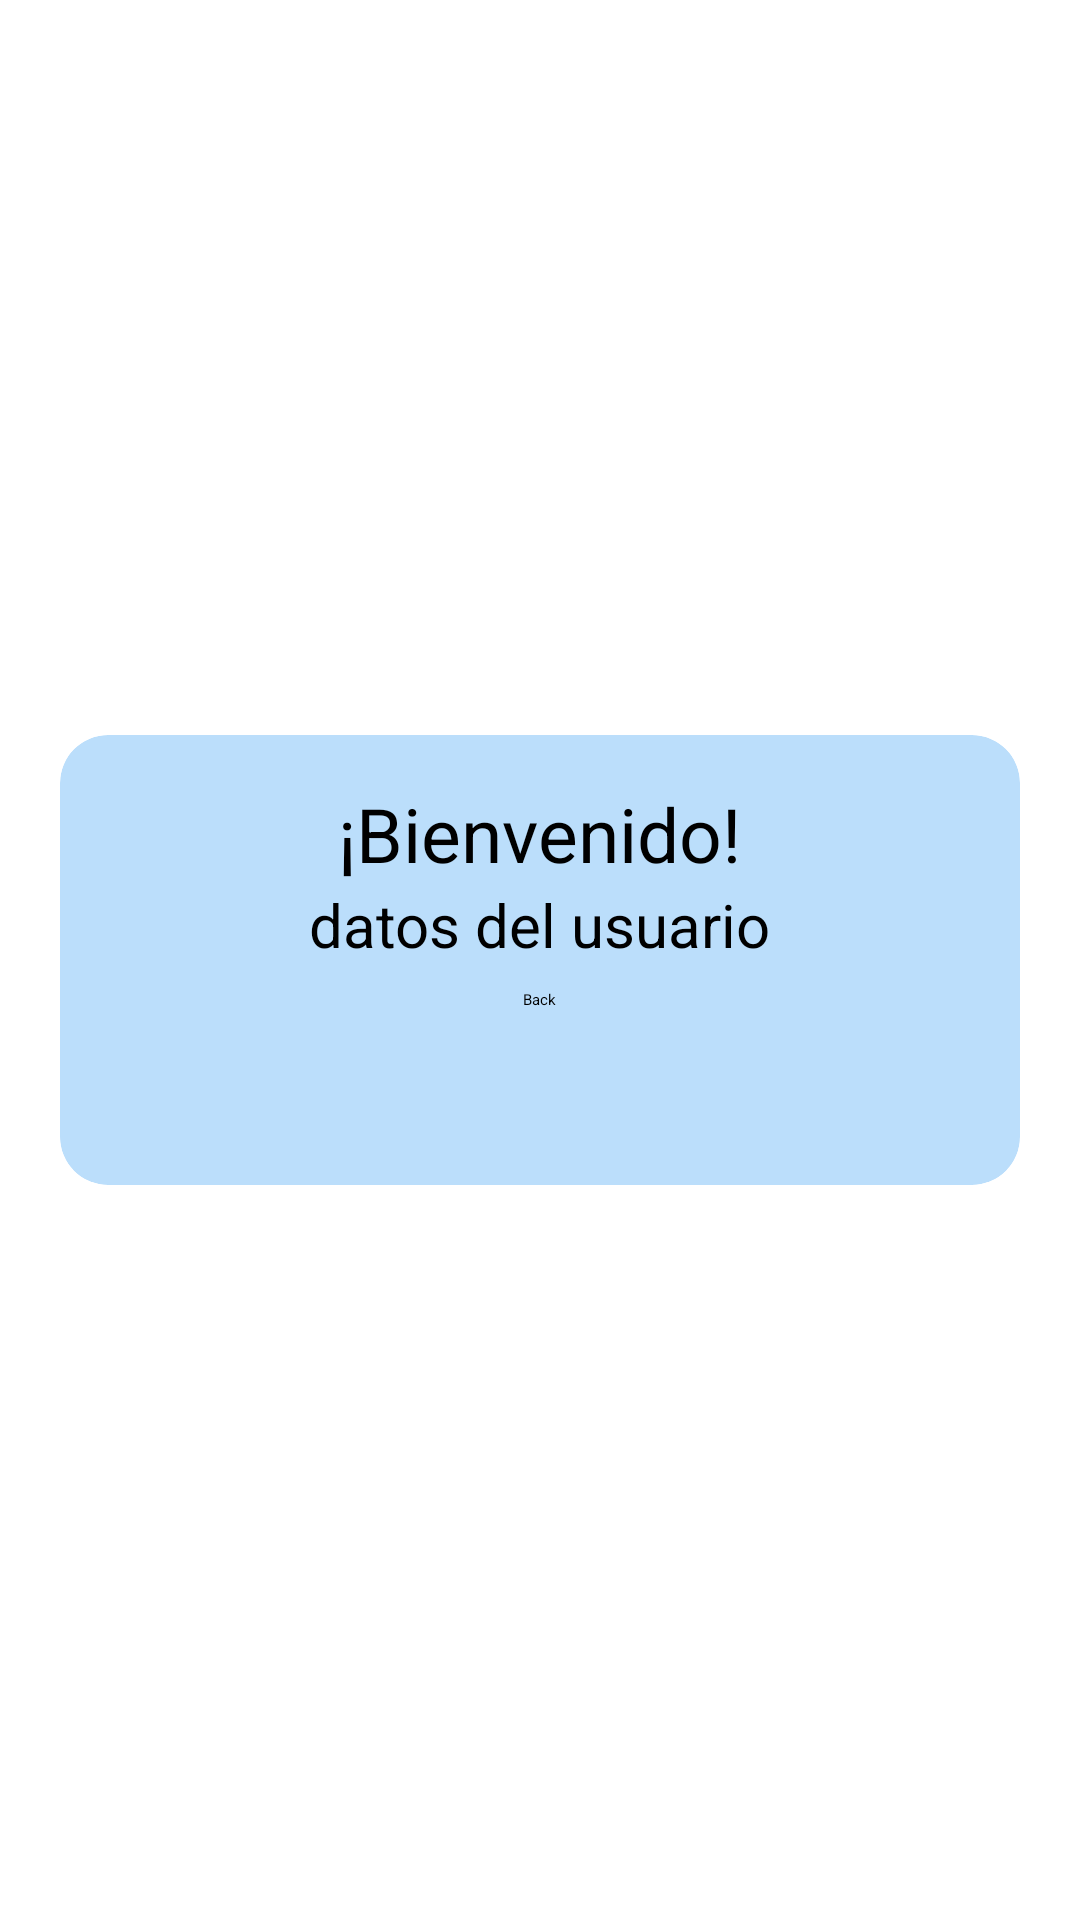

This screen was rendered from an Android layout file. Write that file and the resources it references.
<!-- AndroidManifest.xml: activity theme Theme.ExamenKotlin -->
<!-- res/layout/activity_result.xml -->
<?xml version="1.0" encoding="utf-8"?>
<androidx.constraintlayout.widget.ConstraintLayout xmlns:android="http://schemas.android.com/apk/res/android"
    xmlns:app="http://schemas.android.com/apk/res-auto"
    xmlns:tools="http://schemas.android.com/tools"
    android:id="@+id/main"
    android:layout_width="match_parent"
    android:layout_height="match_parent"
    tools:context=".ResultActivity">


    <androidx.cardview.widget.CardView
        android:id="@+id/viewMale"
        android:layout_width="0dp"
        android:layout_height="150dp"
        app:cardBackgroundColor="@color/primary_light"
        app:cardCornerRadius="16dp"
        app:layout_constraintBottom_toBottomOf="parent"
        app:layout_constraintEnd_toEndOf="parent"
        app:layout_constraintStart_toStartOf="parent"
        app:layout_constraintTop_toTopOf="parent"
        android:layout_margin="20sp">

        <LinearLayout
            android:layout_width="match_parent"
            android:layout_height="wrap_content"
            android:orientation="vertical"
            android:layout_marginHorizontal="10dp"
            android:layout_marginVertical="8dp">

            <LinearLayout
                android:id="@+id/userLayout"
                android:layout_width="match_parent"
                android:layout_height="wrap_content"
                android:layout_marginVertical="8dp"
                android:orientation="vertical"
                android:layout_marginHorizontal="10dp"
                >

                <TextView
                    android:layout_gravity="center"

                    android:layout_width="wrap_content"
                    android:layout_height="wrap_content"
                    android:layout_weight="1"
                    android:text="¡Bienvenido!"
                    app:layout_constraintBottom_toBottomOf="parent"
                    app:layout_constraintEnd_toEndOf="parent"
                    app:layout_constraintStart_toStartOf="parent"
                    android:textColor="@color/black"
                    app:layout_constraintTop_toTopOf="parent"
                    android:textSize="25dp"/>

                <TextView
                    android:id="@+id/userData"
                    android:layout_gravity="center"
                    android:layout_width="wrap_content"
                    android:layout_height="wrap_content"
                    android:layout_weight="1"
                    android:text="datos del usuario"
                    app:layout_constraintBottom_toBottomOf="parent"
                    app:layout_constraintEnd_toEndOf="parent"
                    app:layout_constraintStart_toStartOf="parent"
                    android:textColor="@color/black"
                    app:layout_constraintTop_toTopOf="parent"
                    android:textSize="20dp"/>


            </LinearLayout>




            <Button
                android:drawableLeft="@drawable/baseline_arrow_back_24"
                android:layout_gravity="center"
                android:id="@+id/backButton"
                android:layout_width="wrap_content"
                android:layout_height="wrap_content"
                android:text="Back" />

        </LinearLayout>



    </androidx.cardview.widget.CardView>

</androidx.constraintlayout.widget.ConstraintLayout>
<!-- resources referenced by this layout -->
<resources>
  <color name="black">#FF000000</color>
  <color name="primary_light">#BBDEFB</color>
  <style name="Theme.ExamenKotlin" parent="Base.Theme.ExamenKotlin">
          
          <item name="android:navigationBarColor">@android:color/transparent</item>
          <item name="android:statusBarColor">@android:color/transparent</item>
          <item name="android:windowLightStatusBar">?attr/isLightTheme</item>
      </style>
</resources>
